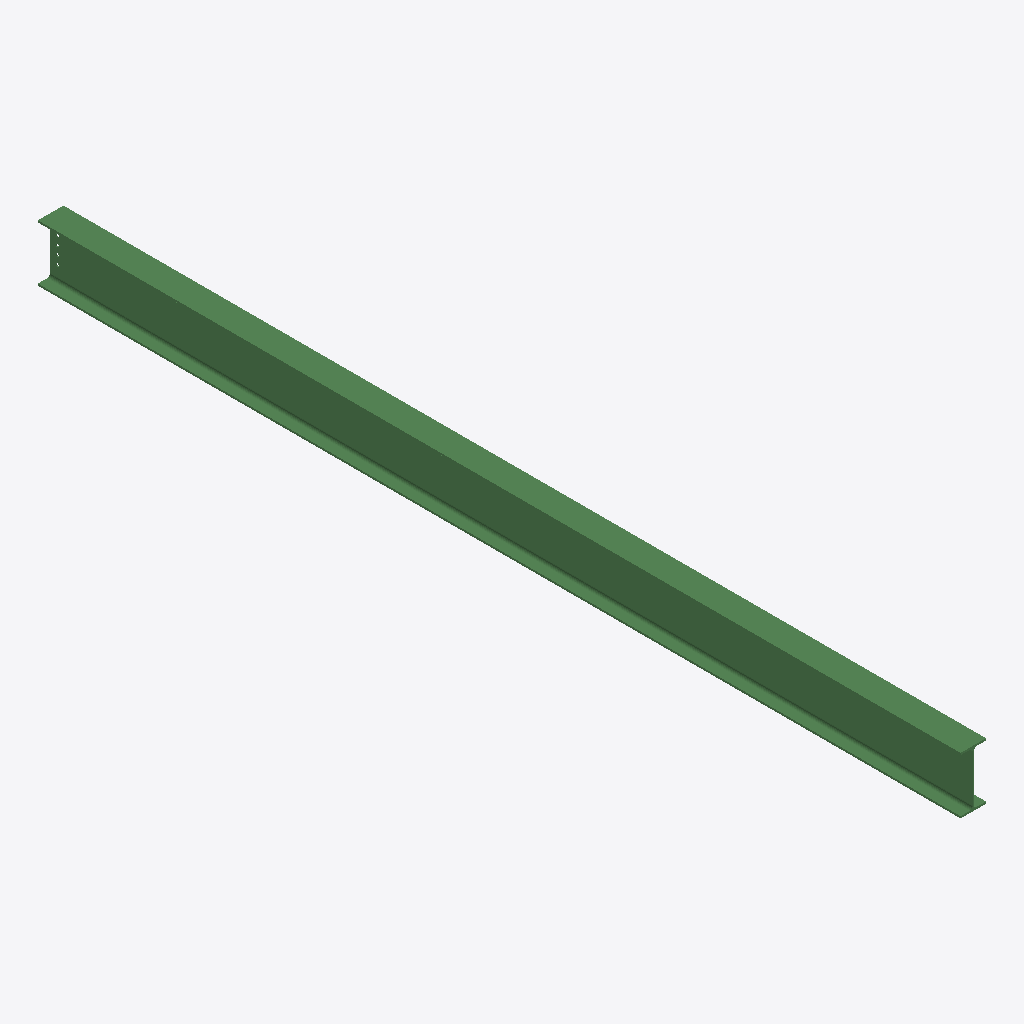
Isometric view of an IFC building model (IFC-SPF (STEP), schema IFC2X3, length unit millimetre), seen from the south-west, elements coloured by IFC class: 1 beam (green).
Extent 0.2 m × 6.5 m × 0.4 m (x, y, z). Storeys (1): Undefined at 0.00 m. Elements (1): 1 IfcBeam.

HEADER;
FILE_DESCRIPTION(('ViewDefinition[AISC_Steel_Detailing]','Option [BaseQuantities:Off]','Option [GridExport:On]','Option [Assemblies:Off]','Option [Bolts:On]','Option [Rebars:On]','Option [PourObjects:Off]','Option [Welds:On]','Option [SurfaceTreatments:On]','Option [LocationBy:0]','Option [ViewColors:Off]','Option [SectionedSpine:Off]','[2 more]'),'2;1');
FILE_NAME('b_1199_Qty_2.ifc','2026-05-16T11:53:06',('GIOVANNIPC\\gcorrea'),('Structural Designer'),'IFC Database version: Work','Tekla Structures 2020 Service Pack 5, IFC Export','');
FILE_SCHEMA(('IFC2X3'));
ENDSEC;
DATA;
#37=IFCPROJECT('2G7ZFDNE16yBDU14FA92Me',#5,'Proyecto',$,$,$,$,(#11),#36);
#39=IFCSITE('2xvEzEinjBTea80yOTcujY',#5,'Obra',$,$,#38,$,$,.ELEMENT.,$,$,$,$,$);
#41=IFCBUILDING('3Rv$n2tMP1BRaGyxqZC9Pq',#5,'Undefined',$,$,#40,$,$,.ELEMENT.,$,$,$);
#43=IFCBUILDINGSTOREY('29hdEUCErFze9E_VIAceOd',#5,'Undefined',$,$,#42,$,$,.ELEMENT.,0.0);
#64=IFCBEAM('2guxH0XsXD0PLStocWfjG6',#44,'BEAM','IPE400','IPE400',#47,#63,'IDaae3b440-8768-4d01-955c-df29a0a6d406');
ENDSEC;
